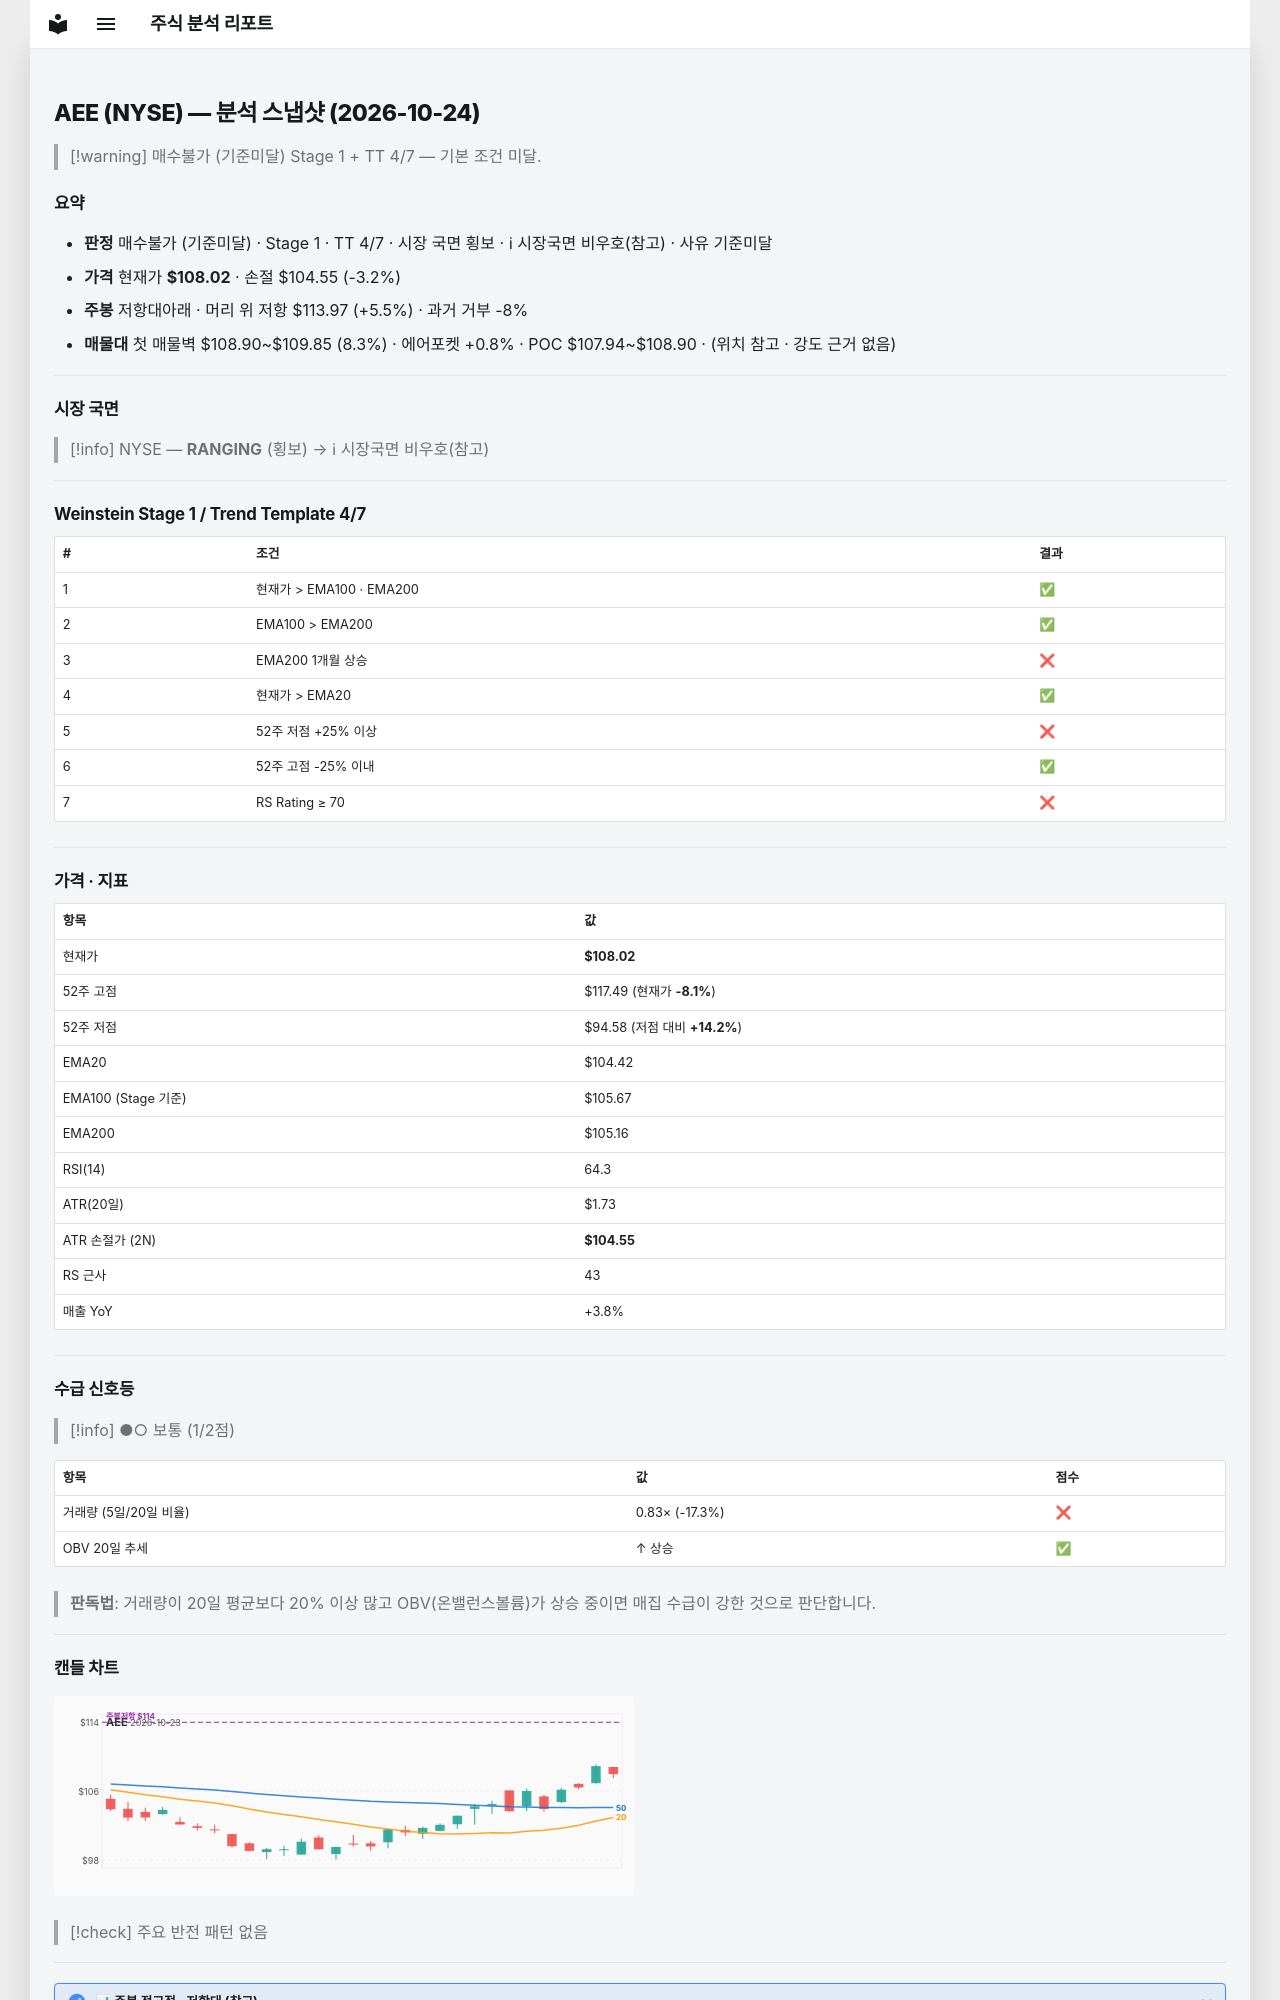

repository: soloandco/stock-reports · page: snapshots/AEE-2026-10-24/index.html · generator: mkdocs

---
type: analysis-snapshot
title: AEE 분석 스냅샷
ticker: AEE
market: NYSE
created: 2026-10-24
updated: 2026-10-24
bar-date: 2026-10-23
verdict: 매수불가
verdict-reason: 기준미달
real-rr: 1.72
sma50-gap-pct: 3.4
weekly-position: 저항대아래
weekly-overhead-price: 113.97
weekly-overhead-pct: 5.5
stage: 1
trend-template-score: 4
tt-max: 7
ma-set: ema-20-100-200
price: 108.0199966430664
stop-price: 104.5521267189147
market-regime: RANGING
supply-demand-score: 1/2
supply-demand-label: 보통
status: tracking
tags:
  - stock-agent
  - watchlist
  - AEE
  - analysis
related:
  - "[[analysis-template]]"
---

# AEE (NYSE) — 분석 스냅샷 (2026-10-24)

> [!warning] 매수불가 (기준미달)
> Stage 1 + TT 4/7 — 기본 조건 미달.

## 요약

- **판정** 매수불가 (기준미달) · Stage 1 · TT 4/7 · 시장 국면 횡보 · ℹ 시장국면 비우호(참고) · 사유 기준미달
- **가격** 현재가 **$108.02** · 손절 $104.55 (-3.2%)
- **주봉** 저항대아래 · 머리 위 저항 $113.97 (+5.5%) · 과거 거부 -8%
- **매물대** 첫 매물벽 $108.90~$109.85 (8.3%) · 에어포켓 +0.8% · POC $107.94~$108.90 · (위치 참고 · 강도 근거 없음)

---

## 시장 국면

> [!info] NYSE — **RANGING** (횡보) → ℹ 시장국면 비우호(참고)

---

## Weinstein Stage 1 / Trend Template 4/7

| # | 조건 | 결과 |
|---|------|------|
| 1 | 현재가 > EMA100 · EMA200 | ✅ |
| 2 | EMA100 > EMA200 | ✅ |
| 3 | EMA200 1개월 상승 | ❌ |
| 4 | 현재가 > EMA20 | ✅ |
| 5 | 52주 저점 +25% 이상 | ❌ |
| 6 | 52주 고점 -25% 이내 | ✅ |
| 7 | RS Rating ≥ 70 | ❌ |

---

## 가격 · 지표

| 항목 | 값 |
|------|---|
| 현재가 | **$108.02** |
| 52주 고점 | $117.49 (현재가 **-8.1%**) |
| 52주 저점 | $94.58 (저점 대비 **+14.2%**) |
| EMA20 | $104.42 |
| EMA100 (Stage 기준) | $105.67 |
| EMA200 | $105.16 |
| RSI(14) | 64.3 |
| ATR(20일) | $1.73 |
| ATR 손절가 (2N) | **$104.55** |
| RS 근사 | 43 |
| 매출 YoY | +3.8% |

---
## 수급 신호등

> [!info] ●○ 보통 (1/2점)

| 항목 | 값 | 점수 |
|------|------|------|
| 거래량 (5일/20일 비율) | 0.83× (-17.3%) | ❌ |
| OBV 20일 추세 | ↑ 상승 | ✅ |

> **판독법**: 거래량이 20일 평균보다 20% 이상 많고 OBV(온밸런스볼륨)가 상승 중이면 매집 수급이 강한 것으로 판단합니다.

---
